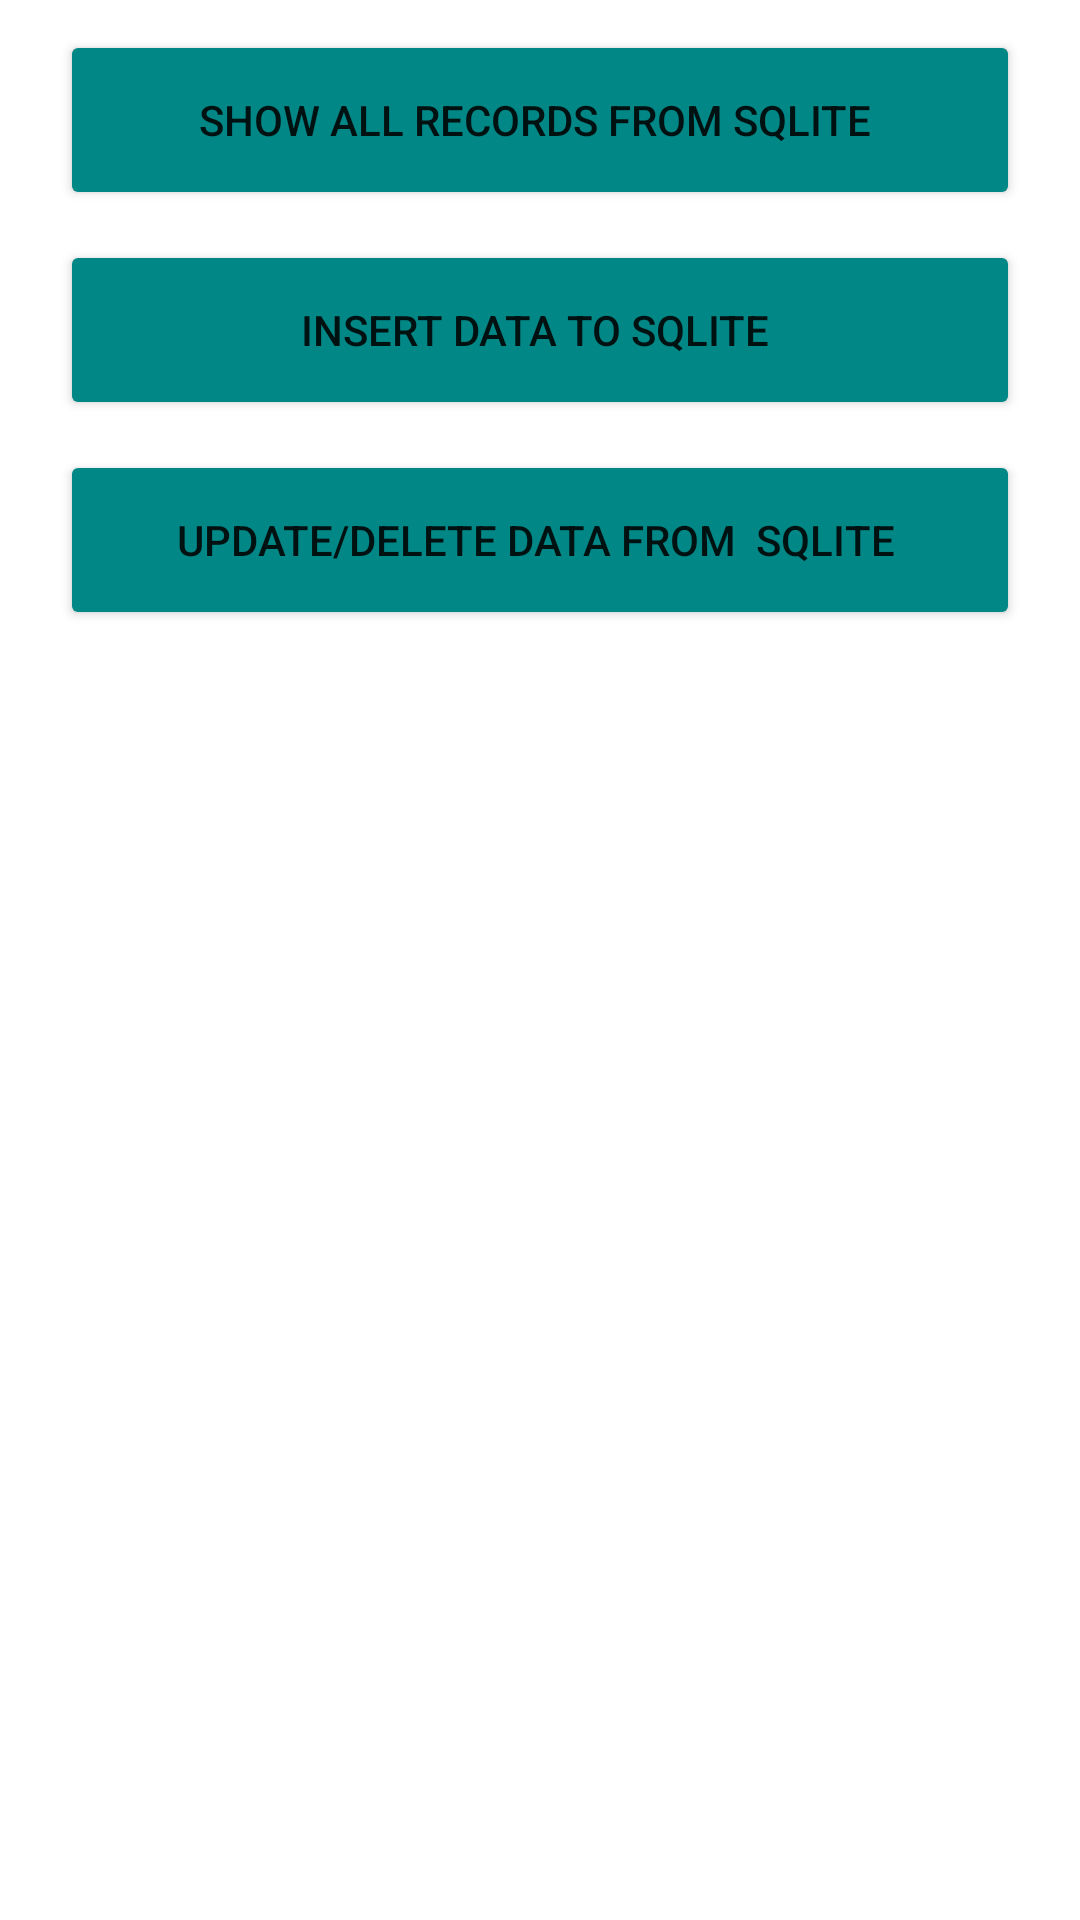

Reconstruct the res/layout file that produces this screen, plus the resources it refers to.
<!-- AndroidManifest.xml: application theme Theme.MobileProgrammingFinalProject -->
<!-- res/layout/activity_interact_sql.xml -->
<?xml version="1.0" encoding="utf-8"?>

<LinearLayout xmlns:android="http://schemas.android.com/apk/res/android"
    xmlns:app="http://schemas.android.com/apk/res-auto"
    xmlns:tools="http://schemas.android.com/tools"
    android:layout_width="match_parent"
    android:layout_height="match_parent"
    android:orientation="vertical"
    tools:context=".Activities.InteractSql">


    <Button
        android:onClick="onclickShowAllUsers"
        android:layout_marginTop="10dp"
        android:layout_width="match_parent"
        android:layout_height="60dp"
        android:layout_marginStart="20dp"
        android:layout_marginEnd="20dp"
        android:text="Show All Records from SQLite "
        android:backgroundTint="@color/teal_700"
        />
    <Button
        android:onClick="onClickInserData"
        android:layout_marginTop="10dp"
        android:layout_width="match_parent"
        android:layout_height="60dp"
        android:layout_marginStart="20dp"
        android:layout_marginEnd="20dp"
        android:text="Insert Data To SQLite "
        android:backgroundTint="@color/teal_700"
        />
    <Button
        android:onClick="onClickUpdateDelete"
        android:layout_marginTop="10dp"
        android:layout_width="match_parent"
        android:layout_height="60dp"
        android:layout_marginStart="20dp"
        android:layout_marginEnd="20dp"
        android:text="Update/Delete Data From  SQLite "
        android:backgroundTint="@color/teal_700"
        />


</LinearLayout>
<!-- resources referenced by this layout -->
<resources>
  <style name="Theme.MobileProgrammingFinalProject" parent="Theme.MaterialComponents.DayNight.DarkActionBar">
          
          <item name="colorPrimary">@color/purple_500</item>
          <item name="colorPrimaryVariant">@color/purple_700</item>
          <item name="colorOnPrimary">@color/white</item>
          
          <item name="colorSecondary">@color/teal_200</item>
          <item name="colorSecondaryVariant">@color/teal_700</item>
          <item name="colorOnSecondary">@color/black</item>
          
          <item name="android:statusBarColor" tools:targetApi="l">?attr/colorPrimaryVariant</item>
          
      </style>
  <!-- not gathered from this repository: default colours our renderer supplied (Android Studio template values) -->
  <color name="purple_500">#FF6200EE</color>
  <color name="purple_700">#FF3700B3</color>
  <color name="teal_200">#FF03DAC5</color>
  <color name="teal_700">#FF018786</color>
  <color name="black">#FF000000</color>
  <color name="white">#FFFFFFFF</color>
</resources>
